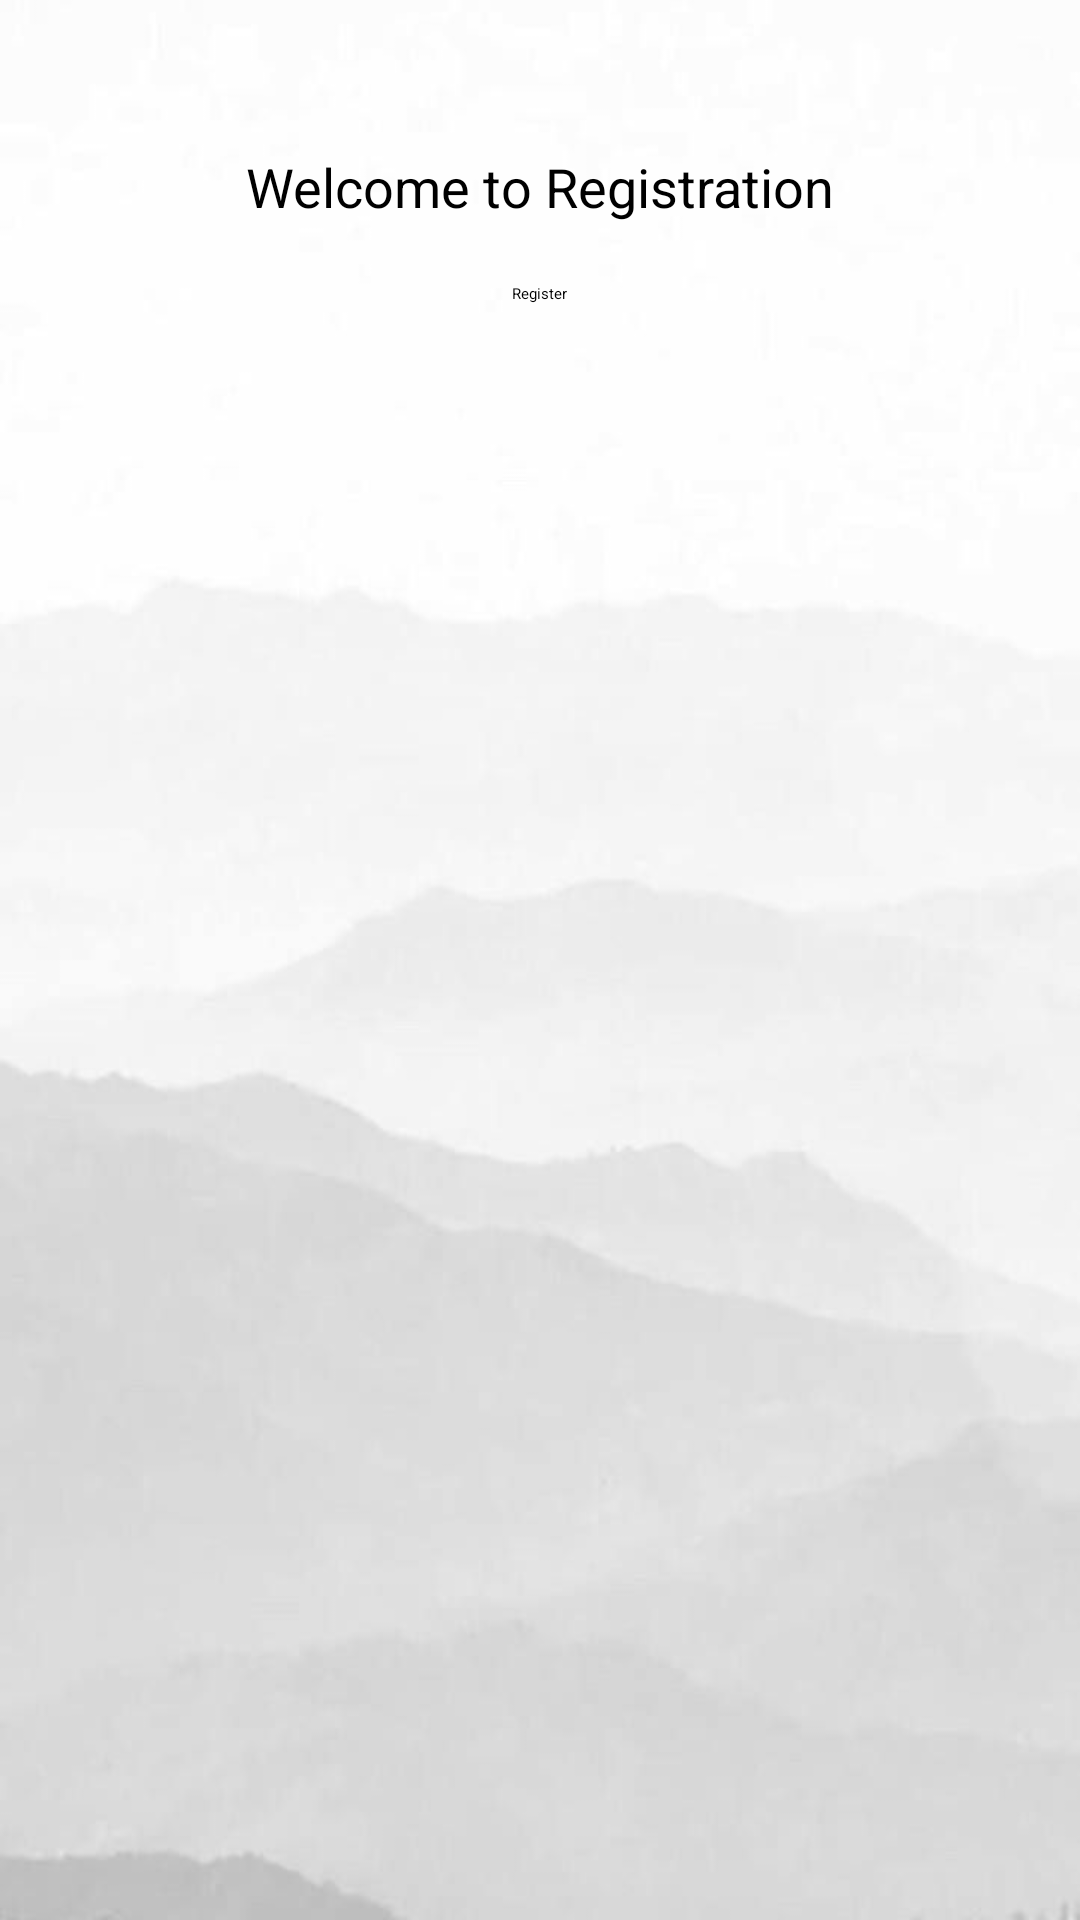

Reconstruct the res/layout file that produces this screen, plus the resources it refers to.
<!-- AndroidManifest.xml: application theme Theme.MultiLayoutLogger -->
<!-- res/layout/activity_third.xml -->
<?xml version="1.0" encoding="utf-8"?>
<RelativeLayout xmlns:android="http://schemas.android.com/apk/res/android"
    xmlns:app="http://schemas.android.com/apk/res-auto"
    xmlns:tools="http://schemas.android.com/tools"
    android:id="@+id/RelativeLayout"
    android:layout_width="match_parent"
    android:layout_height="match_parent"
    android:background="@drawable/back02"
    tools:context=".ThirdActivity">

    <TextView
        android:id="@+id/tvTitle"
        android:layout_width="wrap_content"
        android:layout_height="wrap_content"
        android:text="Welcome to Registration"
        android:textSize="18sp"
        android:layout_centerHorizontal="true"
        android:layout_marginTop="50dp" />

    <Button
        android:id="@+id/btnAction"
        android:layout_width="wrap_content"
        android:layout_height="wrap_content"
        android:text="Register"
        android:layout_below="@id/tvTitle"
        android:layout_centerHorizontal="true"
        android:layout_marginTop="20dp"/>


</RelativeLayout>
<!-- resources referenced by this layout -->
<resources>
  <!-- drawable back02: jpg bitmap (drawable, 15242 bytes) -->
</resources>
